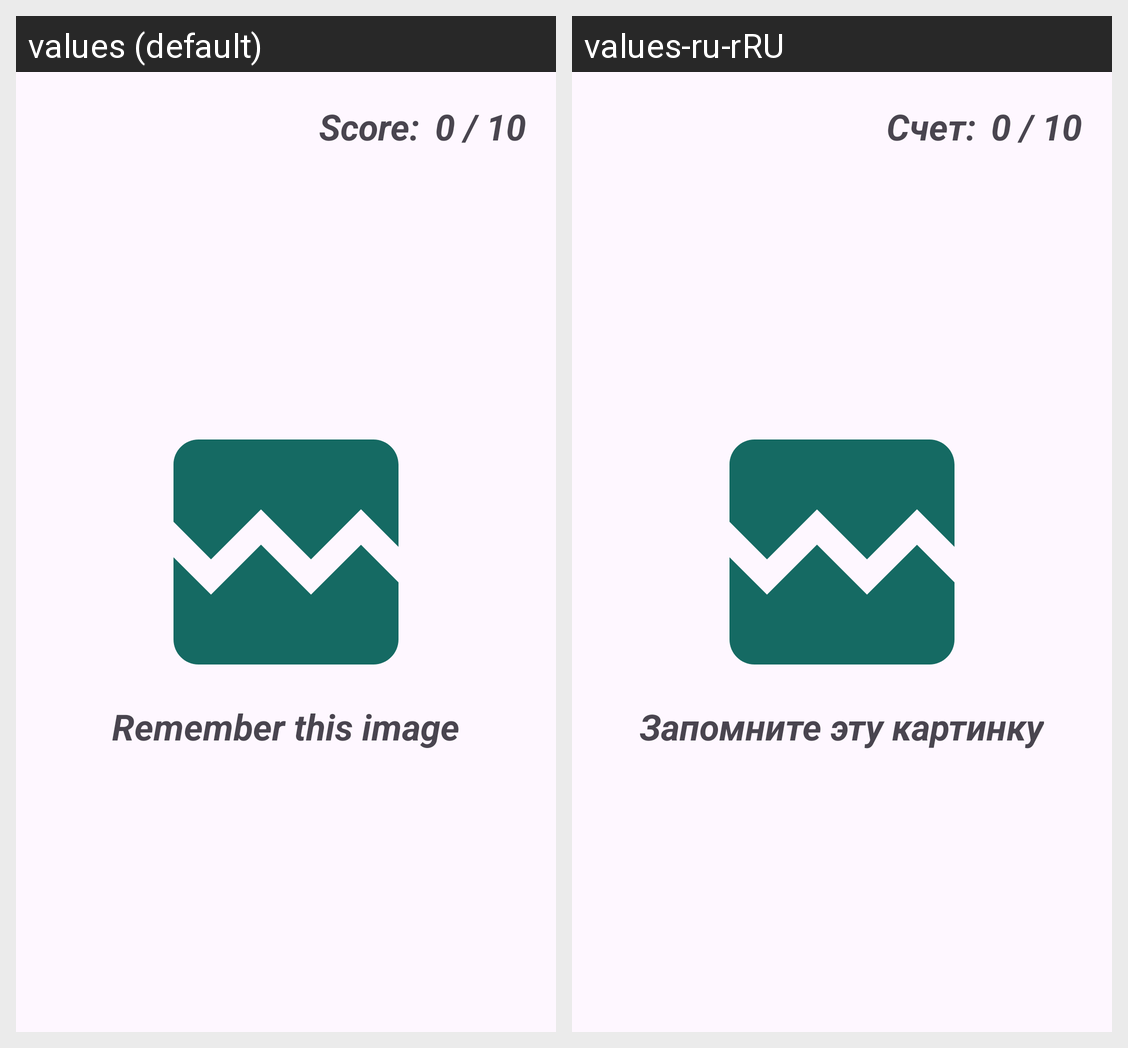

For this localized Android screen grid, give each drawn string resource with its value in every locale shown.
Android screen res/layout/activity_preview_image.xml rendered under 2 locales, left to right: values (default), values-ru-rRU. Device: Nexus 5 (rendered at 1080×1920; each locale shown at half size, 540×960, under a caption strip naming it); theme Theme.Speed_Match_Android.
Strings drawn on this screen, with the default value and each locale's value (text and hints the layout hard-codes, and strings that could not be matched under every locale, appear in the picture but are not listed):

score
  values: Score:
  values-ru-rRU: Счет:

remember_this_image
  values: Remember this image
  values-ru-rRU: Запомните эту картинку
